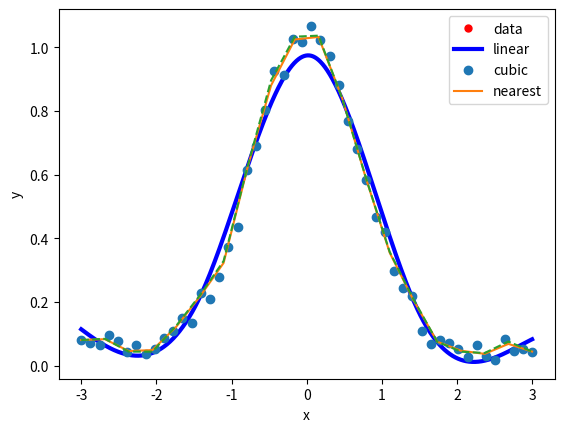

Generate this figure with matplotlib:
import numpy as np
import scipy as sc
import matplotlib.pyplot as plt
from scipy.interpolate import interp1d

# x = np.linspace(0, 4, 12)
# y = np.cos(x ** 2 / 3 + 4)
# print(x)
# print(y)
#
# plt.plot(x, y, 'o')
# plt.show()
#
# print("----------------")
# f1 = sc.interpolate.interp1d(x, y, kind='linear')
# f2 = sc.interpolate.interp1d(x, y, kind='cubic')
# xnew = np.linspace(0, 4, 30)
# plt.plot(x, y, 'o', xnew, f1(xnew), '-', xnew, f2(xnew), '--')
# plt.legend(['data', 'linear', 'cubic', 'nearest'], loc='best')
# plt.show()
print("----------------")
x = np.linspace(-3, 3, 50)
y = np.exp(-x ** 2) + 0.1 * np.random.rand(50)
plt.plot(x, y, 'ro', ms=5)

spl = sc.interpolate.UnivariateSpline(x, y)
xs = np.linspace(-3, 3, 1000)
# plt.plot(xs, spl(xs), 'g', lw=3)

spl.set_smoothing_factor(0.1)
plt.plot(xs, spl(xs), 'b', lw=3)

# f2 = sc.interpolate.interp1d(x, y, kind='cubic')
# plt.plot(xs, 'g', f2(xs), '--')
plt.show()
print("_--------------------")

f1 = sc.interpolate.interp1d(x, y, kind='linear')
f2 = sc.interpolate.interp1d(x, y, kind='cubic')
alpha = np.linspace(-3, 3, 20)

plt.plot(x, y, 'o')
plt.plot(alpha, f1(alpha), '-')
plt.plot(alpha, f2(alpha), '--')
plt.legend(['data', 'linear', 'cubic', 'nearest'], loc='best')
plt.xlabel('x')
plt.ylabel('y')
plt.show()
